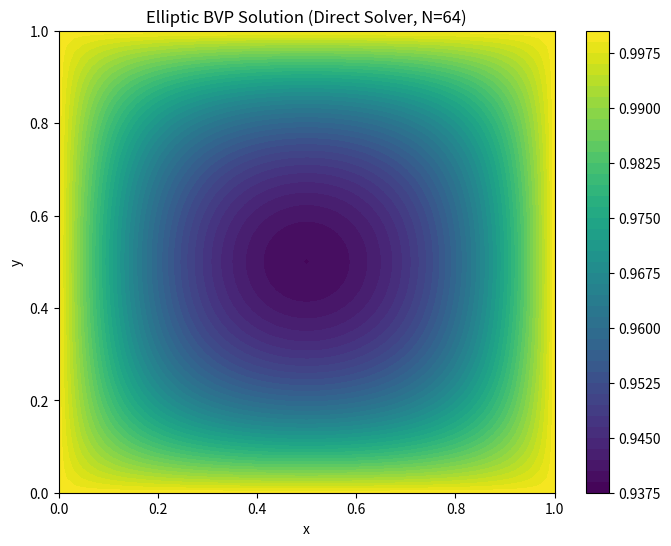

Here is the Python script that generated this plot:
import numpy as np
import matplotlib.pyplot as plt
from scipy.sparse import diags, eye, kron
from scipy.sparse.linalg import spsolve

def solve_bvp_direct(N=64, tol=1e-10, max_iter=50):
    # Grid spacing
    h = 1.0 / N
    
    # Number of interior points in one dimension
    M = N - 1
    
    # Initial guess for interior points (u=1 on boundary, let's guess u=1 everywhere)
    u_int = np.ones(M * M)
    
    # Standard 1D discrete Laplacian components
    main_diag = -2 * np.ones(M)
    off_diag = np.ones(M - 1)
    D1 = diags([off_diag, main_diag, off_diag], [-1, 0, 1])
    
    # 2D discrete Laplacian using Kronecker products
    I = eye(M)
    Laplacian_2D = (kron(I, D1) + kron(D1, I)) / h**2
    
    # Boundary condition contributions (u=1 on boundary)
    bc_vector = np.zeros((M, M))
    bc_vector[0, :] += 1/h**2  # Left
    bc_vector[-1, :] += 1/h**2 # Right
    bc_vector[:, 0] += 1/h**2  # Bottom
    bc_vector[:, -1] += 1/h**2 # Top
    bc_vector = bc_vector.flatten()
    
    # Newton-Raphson Loop
    for k in range(max_iter):
        # Construct F(U)
        # F(U) = Laplacian_2D * U + BC - U^4
        F = Laplacian_2D.dot(u_int) + bc_vector - u_int**4
        
        # Check convergence using L-infinity norm
        error = np.max(np.abs(F))
        print(f"Iteration {k}, Residual L-inf norm: {error:.2e}")
        if error < tol:
            print("Converged!")
            break
            
        # Construct Jacobian J(U)
        # J_ij = dF_i/dU_j = Laplacian_2D - 4*diag(U^3)
        J_nonlinear = diags(-4 * u_int**3)
        J = Laplacian_2D + J_nonlinear
        
        # Solve J * delta_U = -F
        delta_u = spsolve(J, -F)
        
        # Update U
        u_int += delta_u
        
    # Reconstruct the full 2D solution including boundaries
    U_full = np.ones((N + 1, N + 1))
    U_full[1:N, 1:N] = u_int.reshape((M, M))
    
    # Plotting
    X, Y = np.meshgrid(np.linspace(0, 1, N+1), np.linspace(0, 1, N+1))
    plt.figure(figsize=(8, 6))
    contour = plt.contourf(X, Y, U_full, levels=50, cmap='viridis')
    plt.colorbar(contour)
    plt.title(f'Elliptic BVP Solution (Direct Solver, N={N})')
    plt.xlabel('x')
    plt.ylabel('y')
    plt.savefig('problem_1b_solution.png')
    plt.show()

if __name__ == "__main__":
    solve_bvp_direct(N=64)
